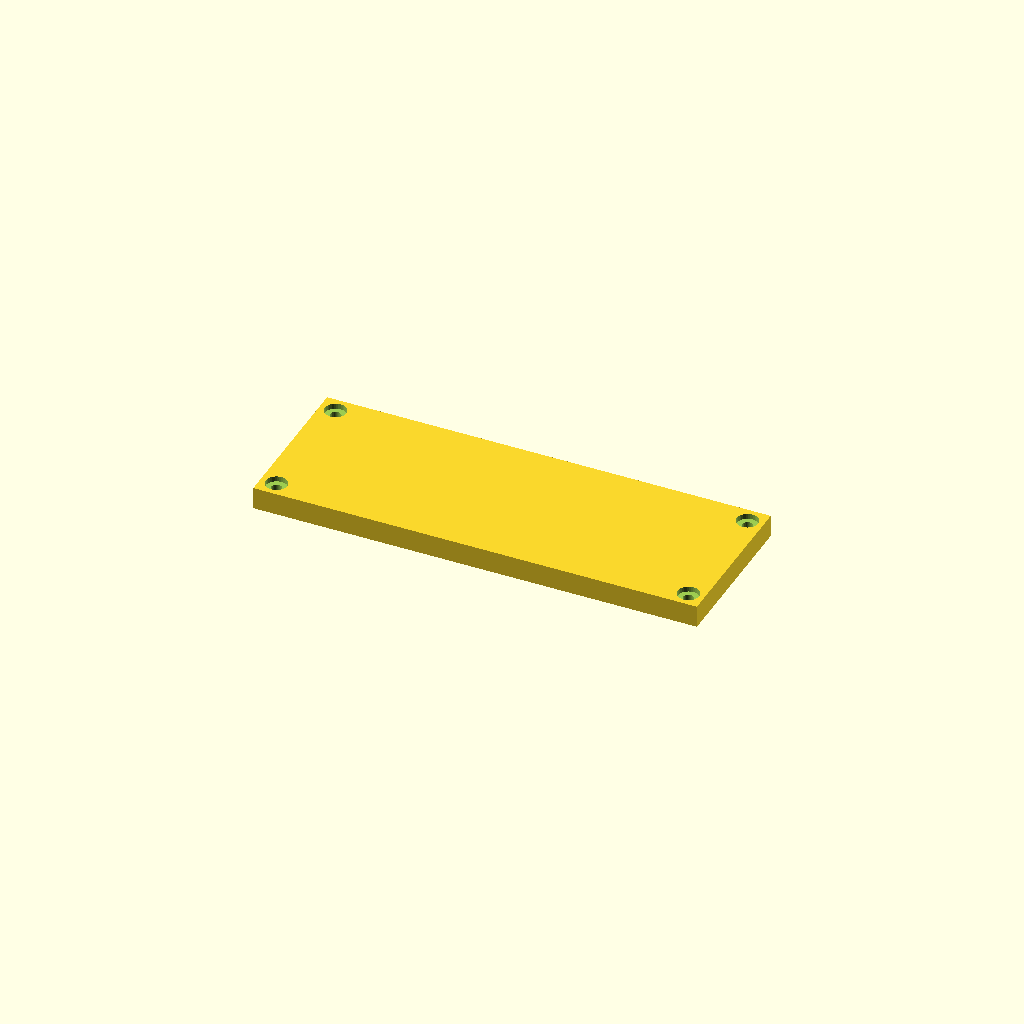
Cell 1 — every parameter at its default value.
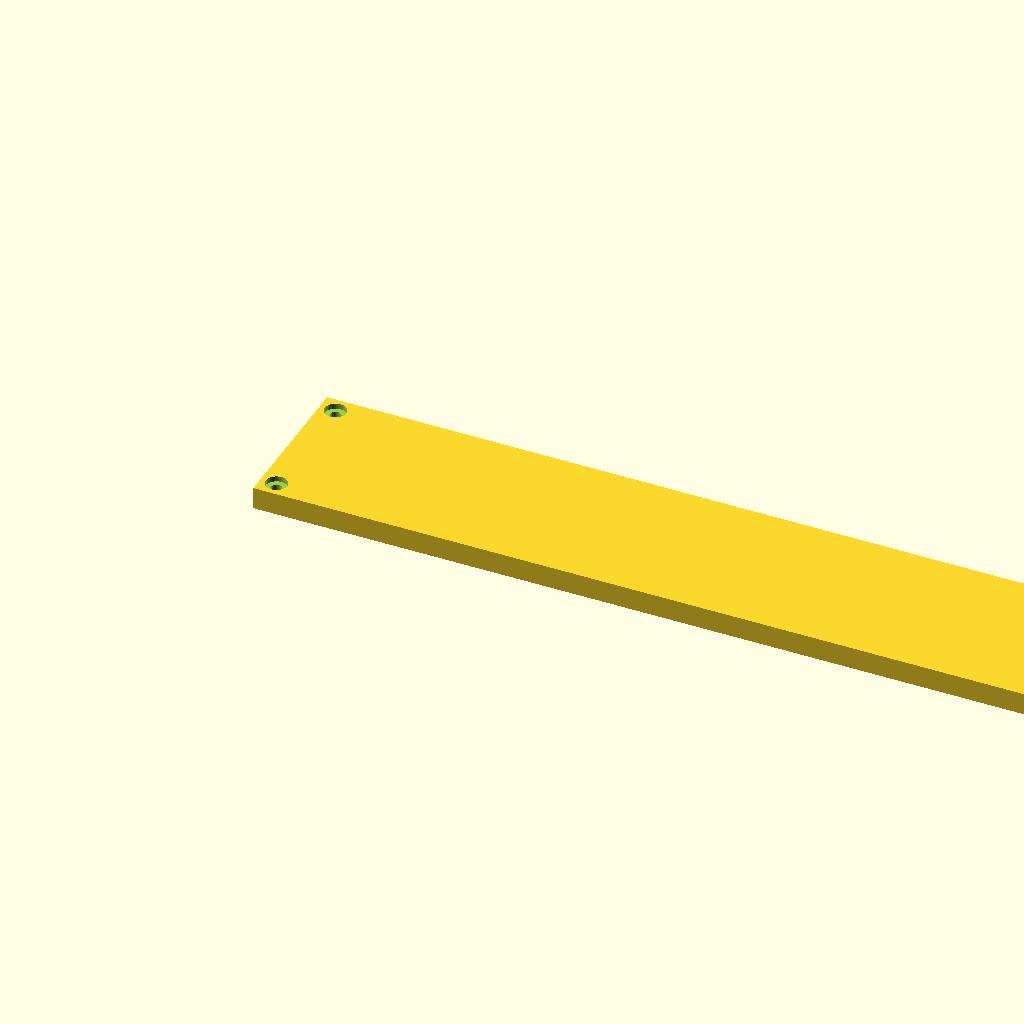
Cell 2 — length set to 280, the other parameters unchanged.
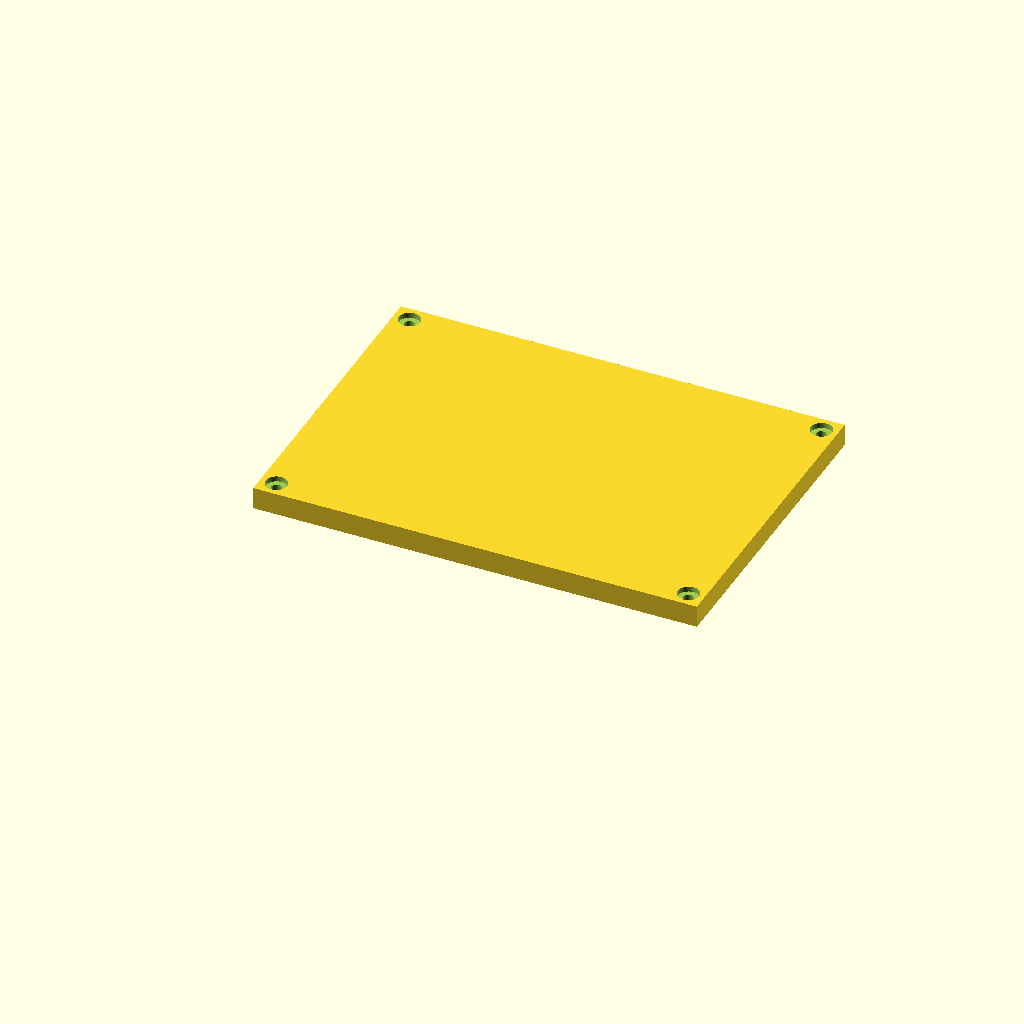
Cell 3 — width set to 100, the other parameters unchanged.
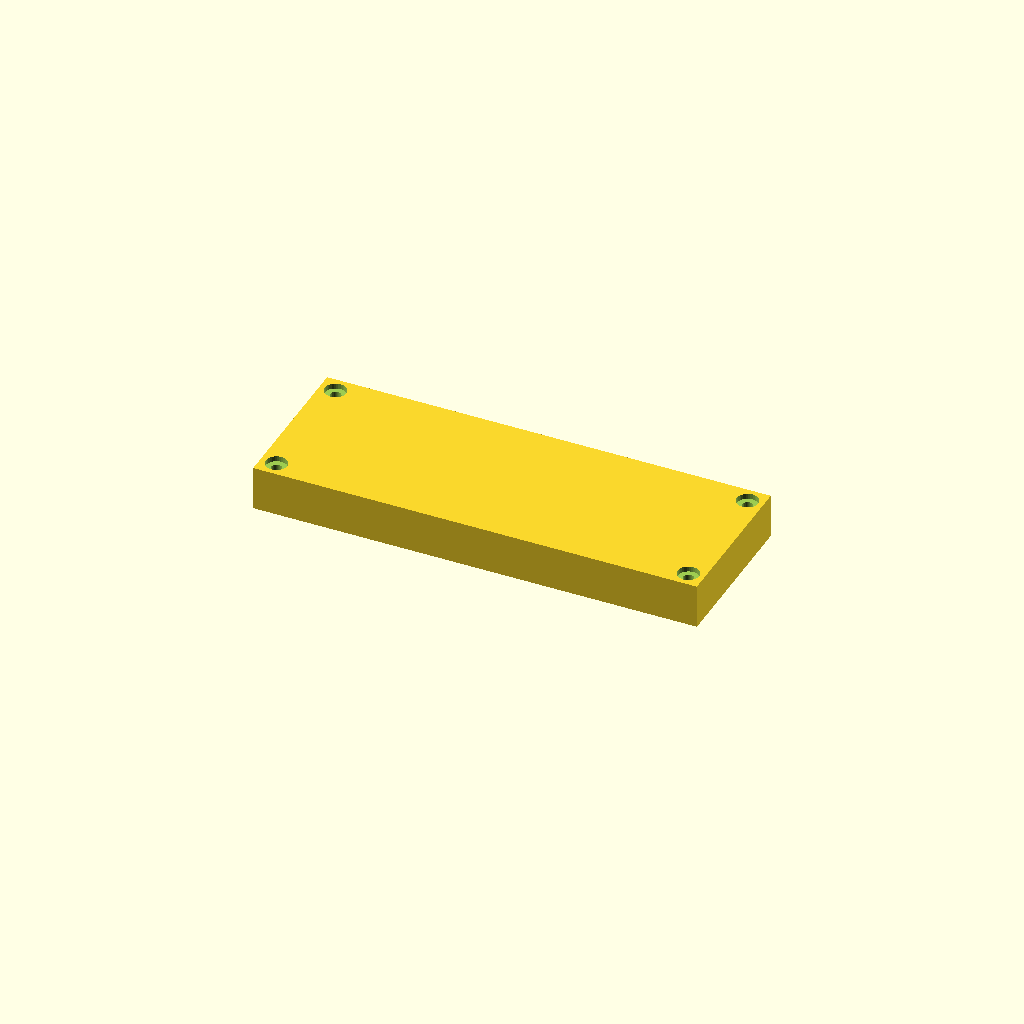
Cell 4: the same model with plate_t = 14.
All cells are drawn from one camera (rotation 55°, 0°, 25°, orthographic, colour scheme Cornfield), so only the parameter changes between them.
The OpenSCAD source (optional_data/data/gen2/lids/part_0017.scad):
$fn = 32;

// ----------------------------------------------------------------------
// Enclosure lid: 140 x 50 x 7 mm, 4 bolt holes
// ----------------------------------------------------------------------

// --- parameters (mm) ---
length = 140;             // lid length, X
width = 50;               // lid width, Y
plate_t = 7;              // lid plate thickness
bolt_d = 3.4;             // bolt clearance
boss_lip = 5;             // bolt hole inset from the corner
sink = 1;                 // overlap of the lip and ribs into the plate
cs_d = 6.8;               // countersink diameter
cs_h = 1.7;               // countersink depth

module plate() {
  cube([length, width, plate_t]);
}

difference() {
  plate();
  /* bolt pattern matching the corner bosses */
  for (sx = [0, 1]) for (sy = [0, 1])
    translate([sx * (length - 2 * boss_lip) + boss_lip, sy * (width - 2 * boss_lip) + boss_lip, -0 - 1])
      cylinder(h = plate_t + 0 + 2, d = bolt_d);
  /* countersinks so the heads sit flush */
  for (sx = [0, 1]) for (sy = [0, 1])
    translate([sx * (length - 2 * boss_lip) + boss_lip, sy * (width - 2 * boss_lip) + boss_lip, plate_t - cs_h])
      cylinder(h = cs_h + 0.5, d = cs_d);
}
Parameter table extracted from the source (name, type, default, range or options):
length: number, default 140
width: number, default 50
plate_t: number, default 7
bolt_d: number, default 3.4
boss_lip: number, default 5
sink: number, default 1
cs_d: number, default 6.8
cs_h: number, default 1.7
